Photos from the image-classification dataset "Cats_and_dogs" in the GitHub repository gracelungu/Image-Classifier. Its 2 classes are: cats, dogs.

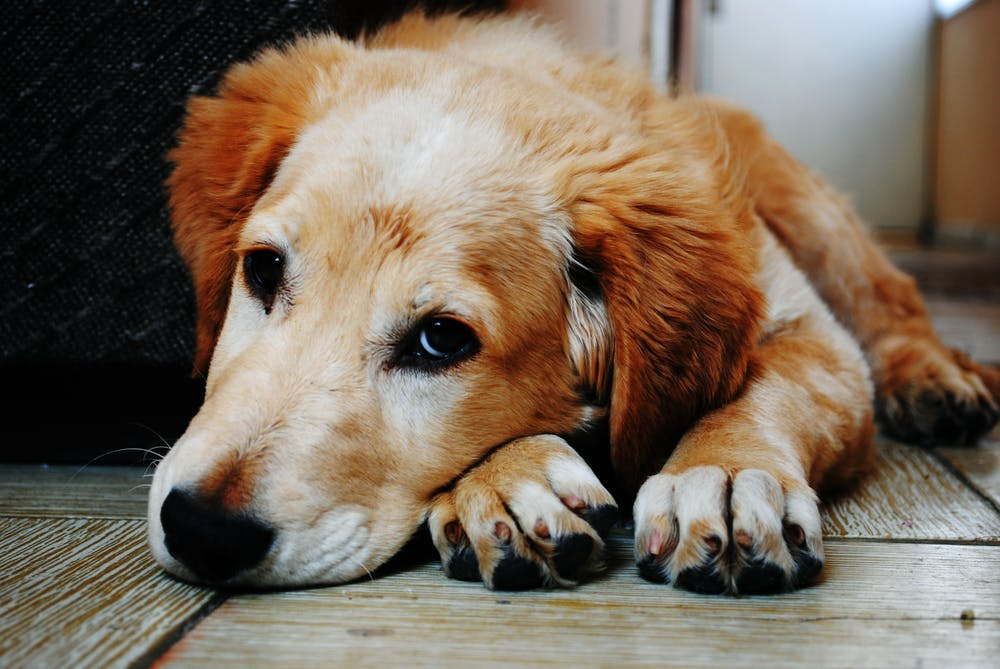
Label: dogs

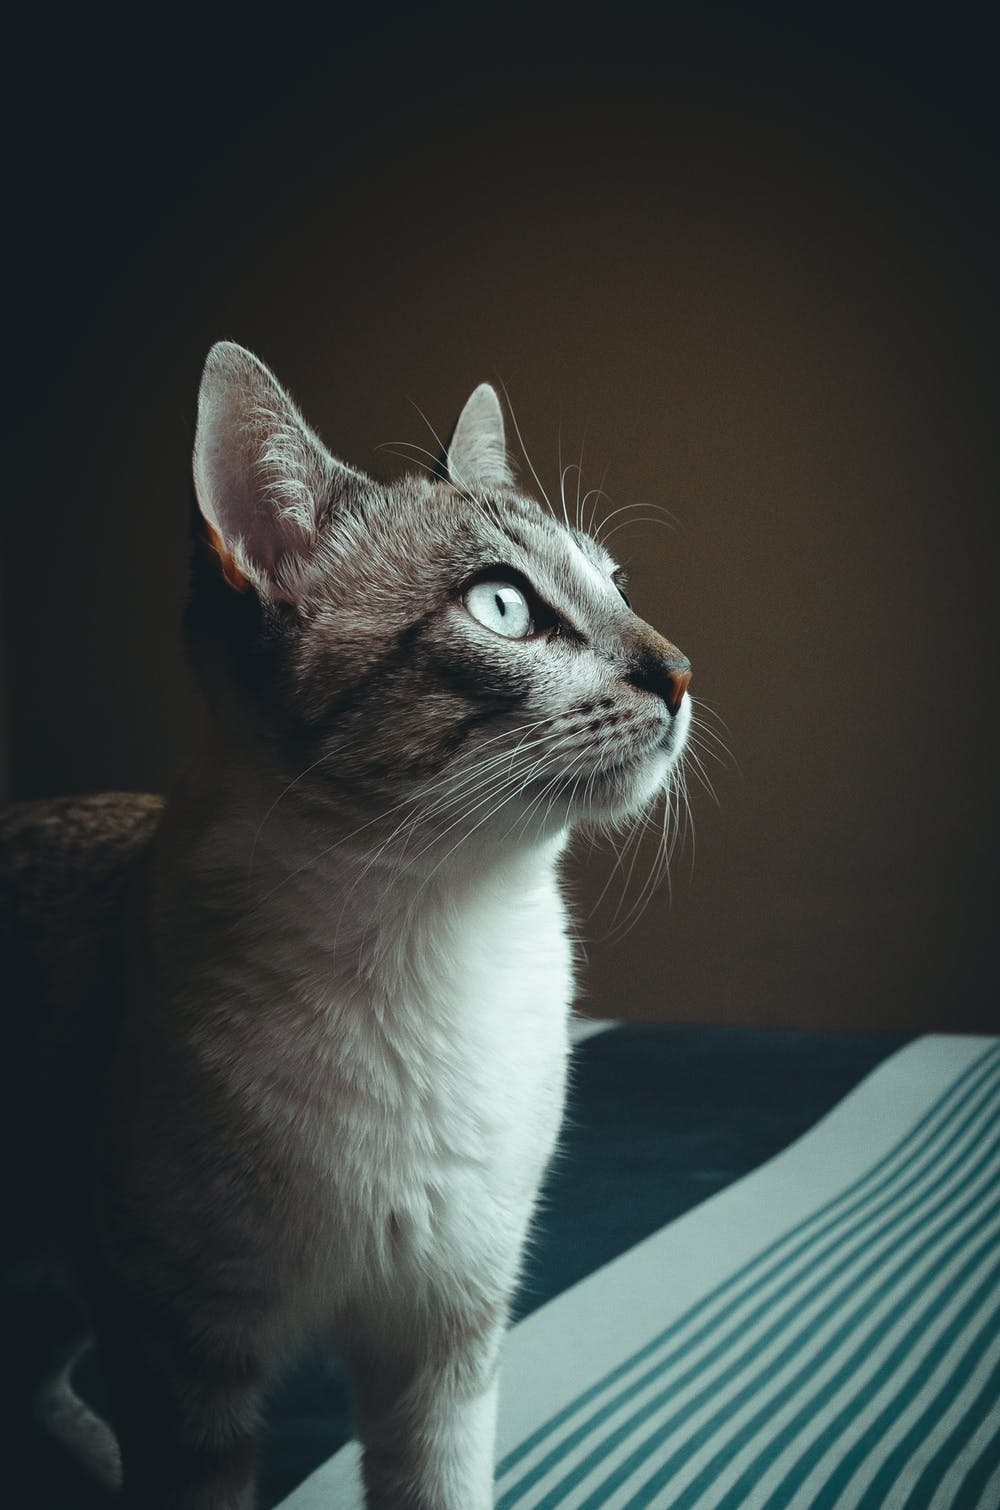
Label: cats

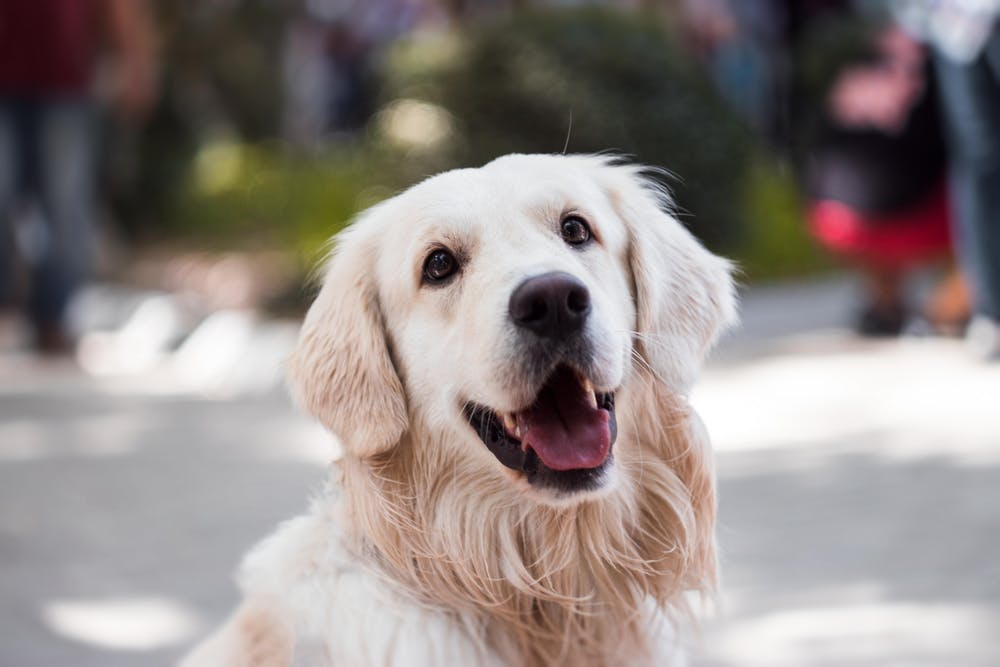
Label: dogs

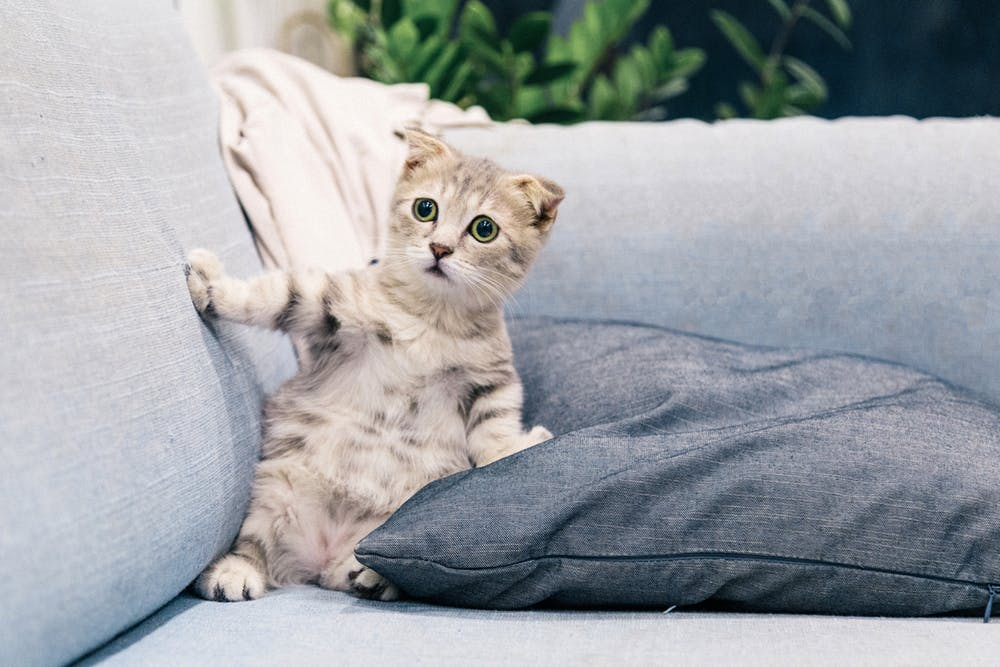
Label: cats

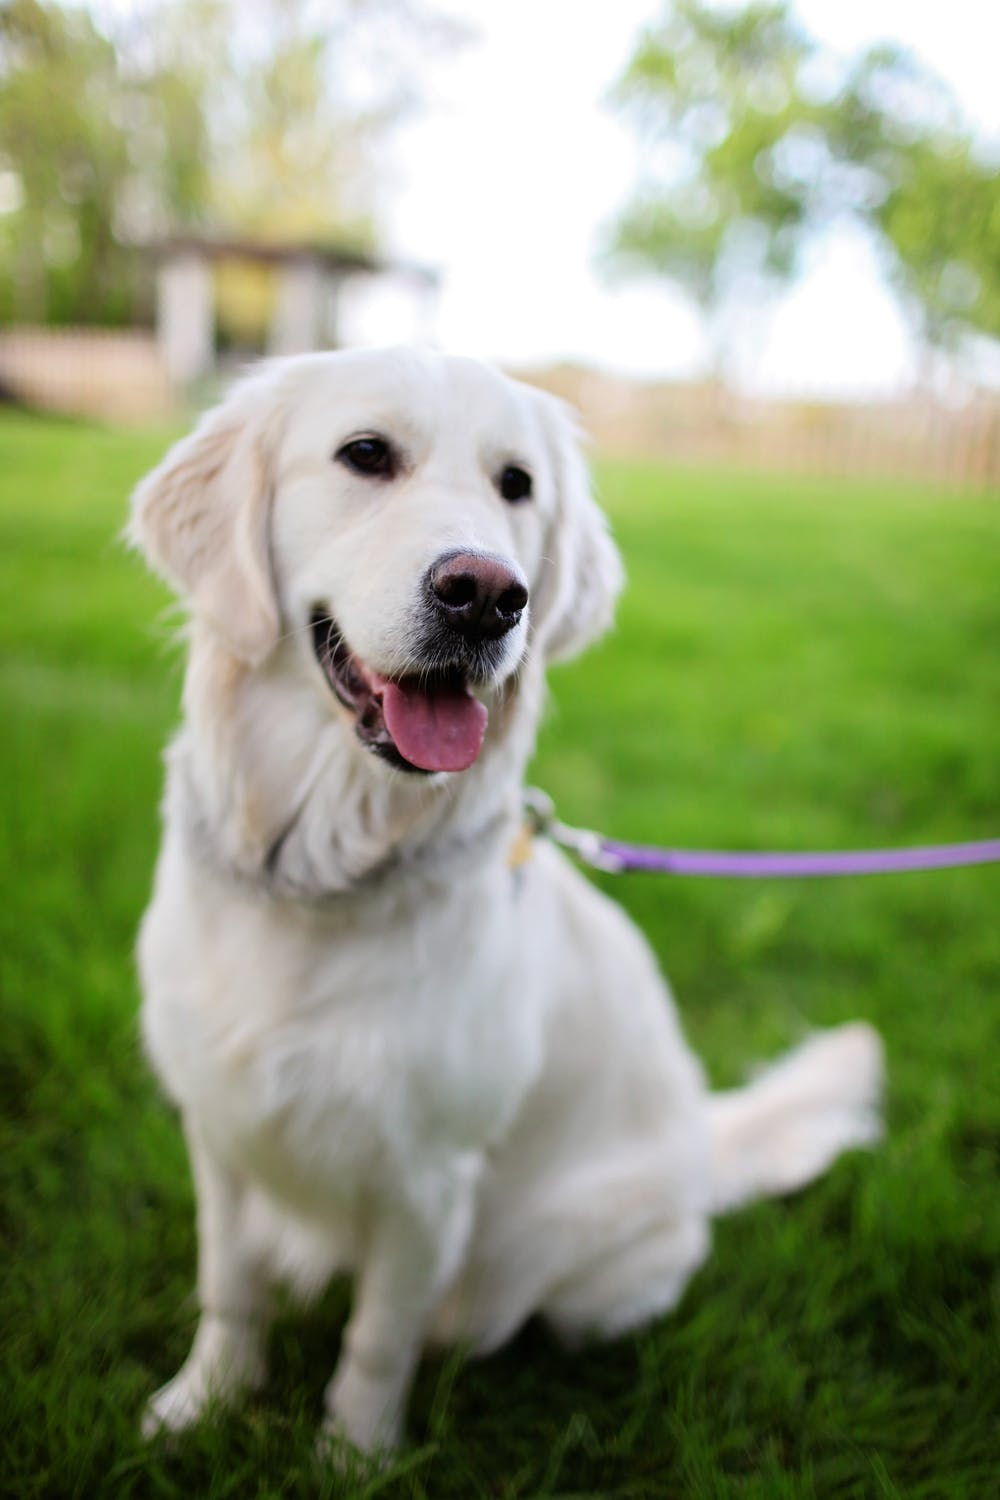
Label: dogs

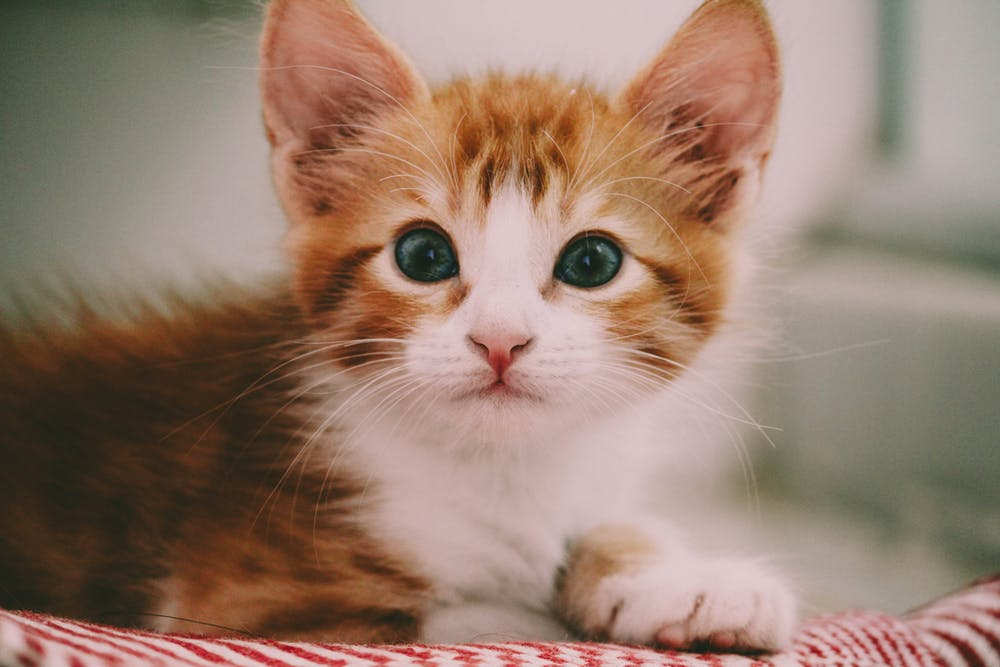
Label: cats
